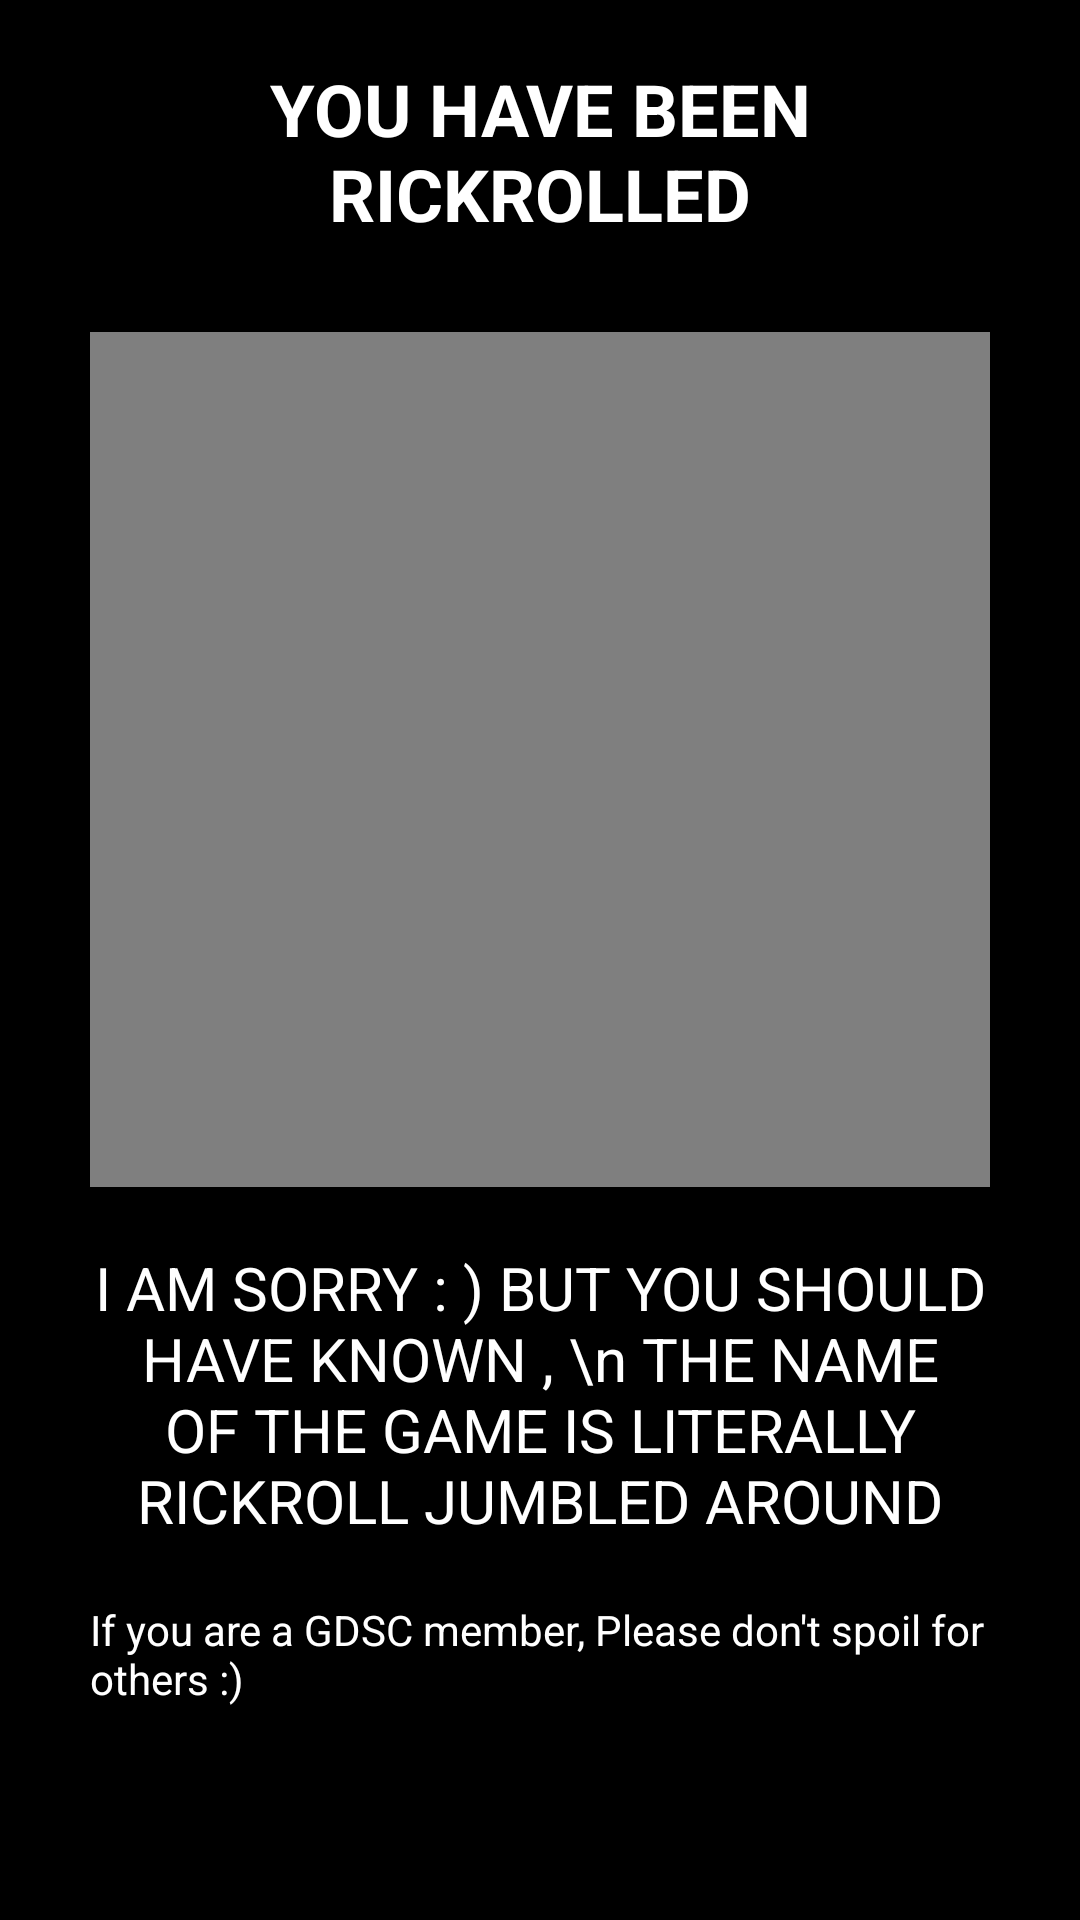

Produce the Android XML layout that renders to this screen, including the resource entries it uses.
<!-- AndroidManifest.xml: application theme Theme.Crillork_Code -->
<!-- res/layout/activity_main2.xml -->
<?xml version="1.0" encoding="utf-8"?>
<androidx.constraintlayout.widget.ConstraintLayout xmlns:android="http://schemas.android.com/apk/res/android"
    xmlns:app="http://schemas.android.com/apk/res-auto"
    xmlns:tools="http://schemas.android.com/tools"
    android:layout_width="match_parent"
    android:layout_height="match_parent"
    android:background="@android:drawable/screen_background_dark"
    tools:context=".MainActivity2">

    <ScrollView
        android:id="@+id/scrollView3"
        android:layout_width="0dp"
        android:layout_height="0dp"
        android:layout_marginStart="30dp"
        android:layout_marginEnd="30dp"
        app:layout_constraintBottom_toBottomOf="parent"
        app:layout_constraintEnd_toEndOf="parent"
        app:layout_constraintStart_toStartOf="parent"
        app:layout_constraintTop_toTopOf="parent">

        <LinearLayout
            android:layout_width="match_parent"
            android:layout_height="wrap_content"
            android:orientation="vertical" >

            <TextView
                android:id="@+id/textView4"
                android:layout_width="match_parent"
                android:layout_height="wrap_content"
                android:layout_marginTop="20dp"
                android:layout_marginBottom="20dp"
                android:gravity="center"
                android:text="YOU HAVE BEEN RICKROLLED"
                android:textColor="@color/white"
                android:textSize="24sp"
                android:textStyle="bold" />

            <VideoView
                android:id="@+id/videoView"
                android:layout_width="match_parent"
                android:layout_height="285dp"
                android:layout_marginTop="10dp"
                android:layout_marginBottom="20dp" />

            <TextView
                android:id="@+id/textView5"
                android:layout_width="match_parent"
                android:layout_height="wrap_content"
                android:layout_marginBottom="20dp"
                android:gravity="center"
                android:text="I AM SORRY : ) BUT YOU SHOULD HAVE KNOWN , \n THE NAME OF THE GAME IS LITERALLY RICKROLL JUMBLED AROUND"
                android:textColor="@color/white"
                android:textSize="20sp" />

            <TextView
                android:id="@+id/textView6"
                android:layout_width="match_parent"
                android:layout_height="wrap_content"
                android:text="If you are a GDSC member, Please don't spoil for others :)"
                android:textColor="@color/white" />
        </LinearLayout>
    </ScrollView>
</androidx.constraintlayout.widget.ConstraintLayout>
<!-- resources referenced by this layout -->
<resources>
  <style name="Theme.Crillork_Code" parent="Theme.MaterialComponents.DayNight.DarkActionBar">
          
          <item name="colorPrimary">@color/purple_500</item>
          <item name="colorPrimaryVariant">@color/purple_700</item>
          <item name="colorOnPrimary">@color/white</item>
          
          <item name="colorSecondary">@color/teal_200</item>
          <item name="colorSecondaryVariant">@color/teal_700</item>
          <item name="colorOnSecondary">@color/black</item>
          
          <item name="android:statusBarColor" tools:targetApi="l">?attr/colorPrimaryVariant</item>
          
      </style>
  <!-- not gathered from this repository: default colours our renderer supplied (Android Studio template values) -->
  <color name="purple_500">#FF6200EE</color>
  <color name="purple_700">#FF3700B3</color>
  <color name="teal_200">#FF03DAC5</color>
  <color name="teal_700">#FF018786</color>
  <color name="black">#FF000000</color>
  <color name="white">#FFFFFFFF</color>
</resources>
